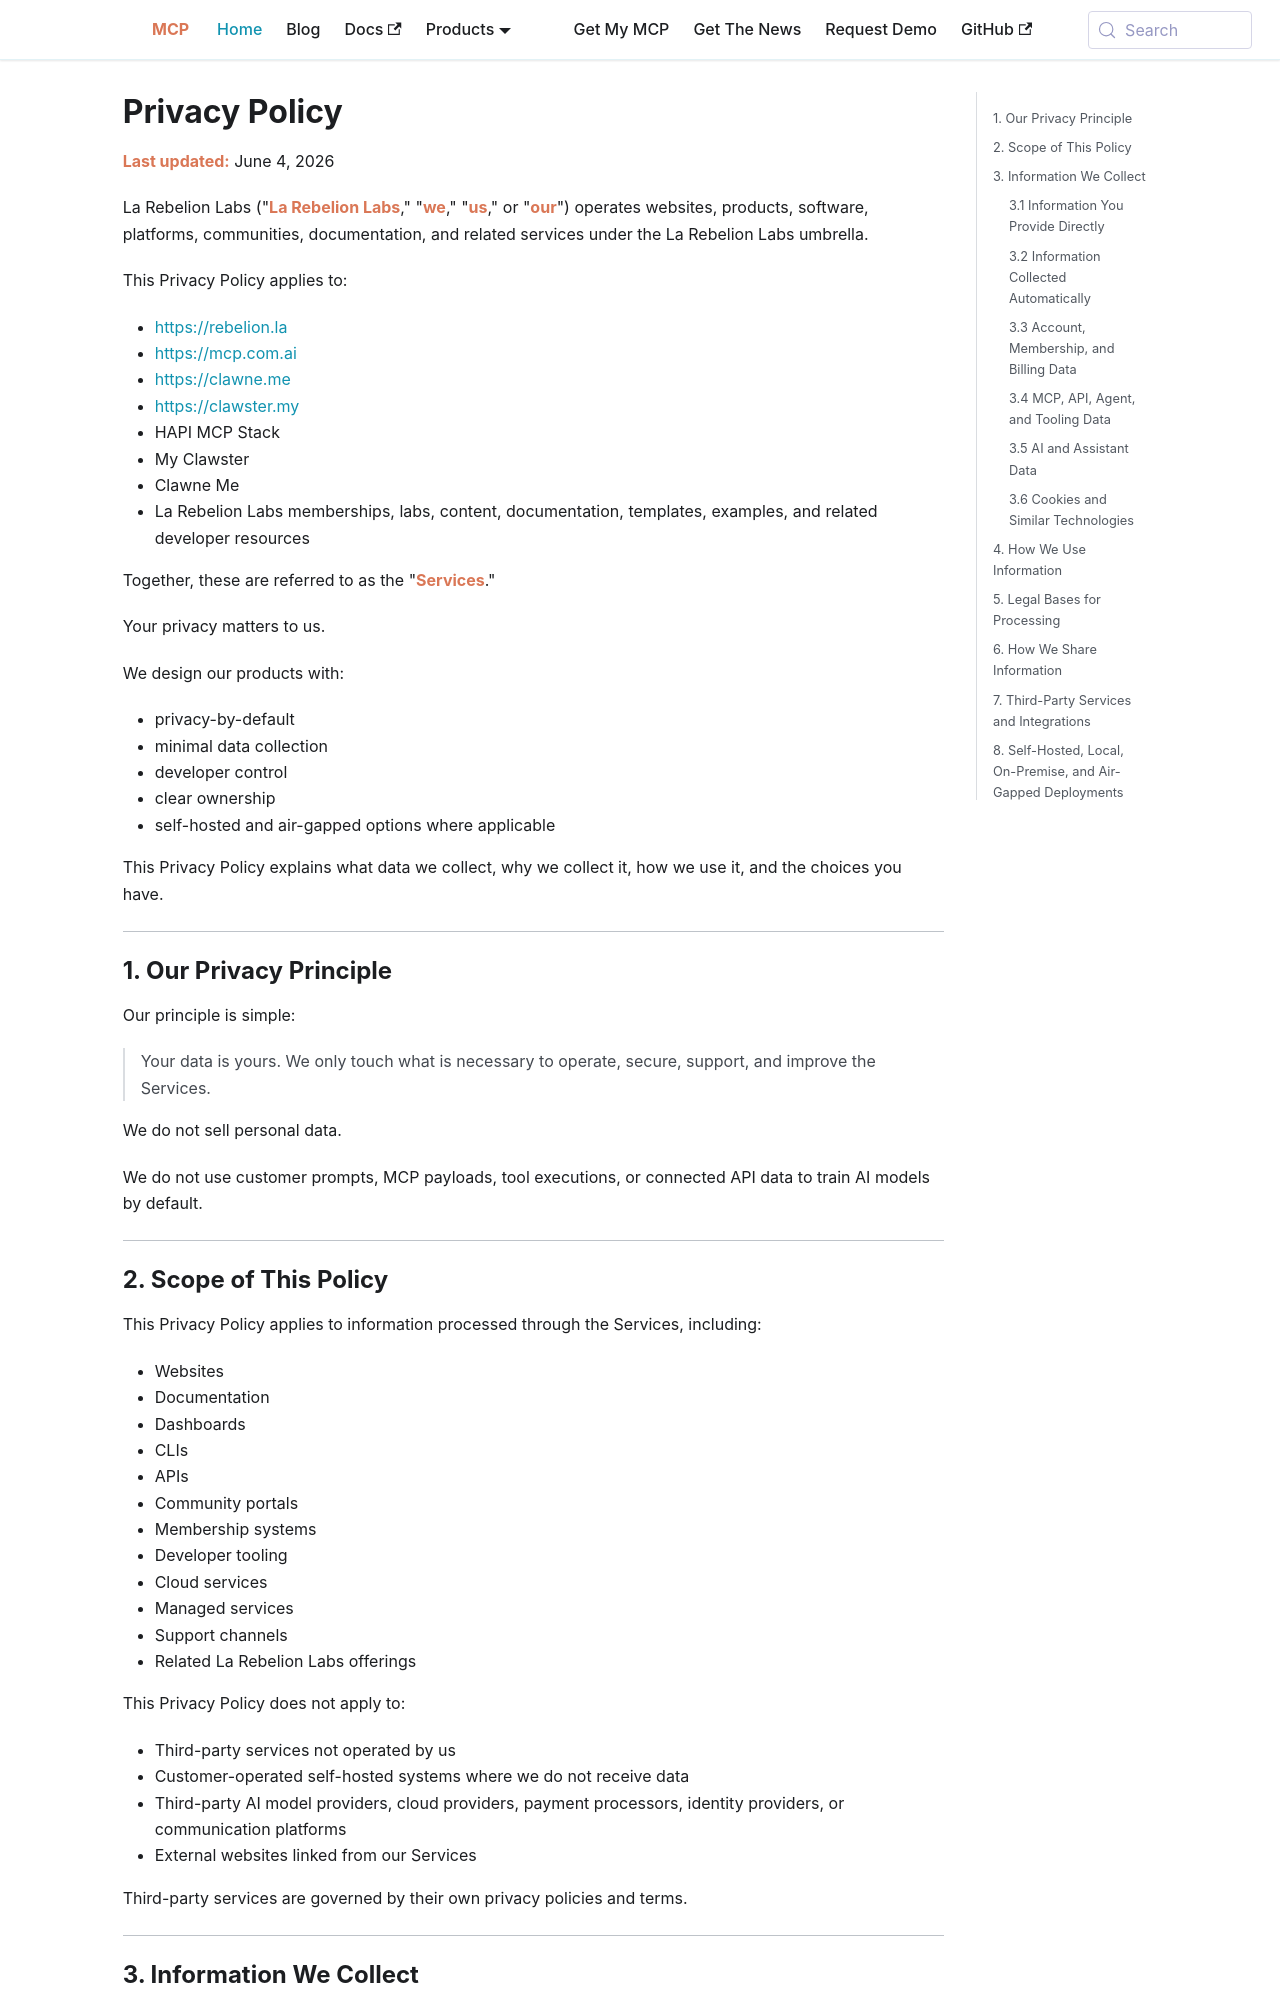

repository: la-rebelion/mcp-website · page: privacy.html · generator: docusaurus

---
title: Privacy Policy
description: Privacy Policy for La Rebelion Labs, including rebelion.la, mcp.com.ai, clawne.me, and clawster.my.
slug: /privacy
---

# Privacy Policy

**Last updated:** June 4, 2026

La Rebelion Labs ("**La Rebelion Labs**," "**we**," "**us**," or "**our**") operates websites, products, software, platforms, communities, documentation, and related services under the La Rebelion Labs umbrella.

This Privacy Policy applies to:

- [https://rebelion.la](https://rebelion.la)
- [https://mcp.com.ai](https://mcp.com.ai)
- [https://clawne.me](https://clawne.me)
- [https://clawster.my](https://clawster.my)
- HAPI MCP Stack
- My Clawster
- Clawne Me
- La Rebelion Labs memberships, labs, content, documentation, templates, examples, and related developer resources

Together, these are referred to as the "**Services**."

Your privacy matters to us.

We design our products with:

- privacy-by-default
- minimal data collection
- developer control
- clear ownership
- self-hosted and air-gapped options where applicable

This Privacy Policy explains what data we collect, why we collect it, how we use it, and the choices you have.

<!-- truncate -->

---

## 1. Our Privacy Principle

Our principle is simple:

> Your data is yours. We only touch what is necessary to operate, secure, support, and improve the Services.

We do not sell personal data.

We do not use customer prompts, MCP payloads, tool executions, or connected API data to train AI models by default.

---

## 2. Scope of This Policy

This Privacy Policy applies to information processed through the Services, including:

- Websites
- Documentation
- Dashboards
- CLIs
- APIs
- Community portals
- Membership systems
- Developer tooling
- Cloud services
- Managed services
- Support channels
- Related La Rebelion Labs offerings

This Privacy Policy does not apply to:

- Third-party services not operated by us
- Customer-operated self-hosted systems where we do not receive data
- Third-party AI model providers, cloud providers, payment processors, identity providers, or communication platforms
- External websites linked from our Services

Third-party services are governed by their own privacy policies and terms.

---
